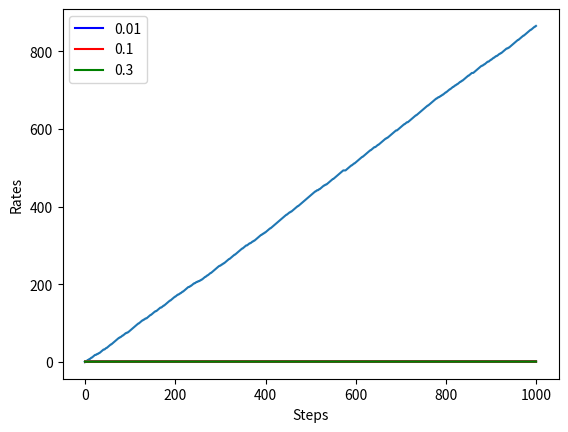
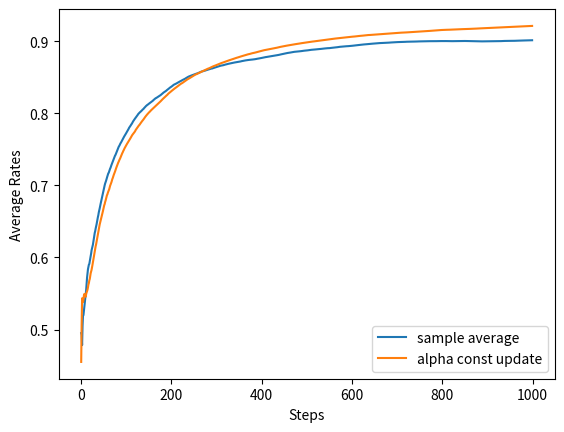

Python code for these plots, in order: (Note: this script raises an exception after producing the figures.)
!pip install numpy
!pip install matplotlib
!pip install dezerogym

import numpy as np
import matplotlib.pyplot as plt

import warnings
warnings.filterwarnings('ignore')
import sys, os
sys.path.append(os.pardir)  # 親ディレクトリのファイルをインポートするための設定

def argmax(d):
    """d (dict)"""
    max_value = max(d.values())
    max_key = -1
    for key, value in d.items():
        if value == max_value:
            max_key = key
    return max_key

def greedy_policy(V, env, gamma):
    pi = {}

    for state in env.states():
        action_values = {}

        for action in env.actions():
            next_state = env.next_state(state, action)
            r = env.reward(state, action, next_state)
            value = r + gamma * V[next_state]
            action_values[action] = value

        max_action = argmax(action_values)
        action_probs = {0: 0, 1: 0, 2: 0, 3: 0}
        action_probs[max_action] = 1.0
        pi[state] = action_probs
    return pi

np.random.seed(0)
rewards = []

for n in range(1, 11):
    reward = np.random.rand()
    rewards.append(reward)
    Q = sum(rewards) / n
    print(Q)

np.random.seed(0)
Q = 0

for n in range(1, 11):
    reward = np.random.rand()
    Q = Q + (reward - Q) / n
    print(Q)

class Bandit:
    def __init__(self, arms=10):
        self.rates = np.random.rand(arms)

    def play(self, arm):
        rate = self.rates[arm]
        if rate > np.random.rand():
            return 1
        else:
            return 0

class Agent:
    def __init__(self, epsilon, action_size=10):
        self.epsilon = epsilon           # ε貪欲法
        self.Qs = np.zeros(action_size)  # 価値
        self.ns = np.zeros(action_size)  # 台毎のカウンタ

    def update(self, action, reward):
        self.ns[action] += 1 # 台毎のカウンタをインクリメント
        self.Qs[action] = self.Qs[action] + (1 / self.ns[action]) * (reward - self.Qs[action])
        
    def get_action(self):
        if np.random.rand() < self.epsilon:
            return np.random.randint(0, len(self.Qs))
        return np.argmax(self.Qs)

def execute1():
    steps = 1000
    epsilon = 0.1

    # 台の初期化（10台）
    bandit = Bandit()
    agent = Agent(epsilon)
    total_reward = 0
    total_rewards = []
    rates = []

    for step in range(steps):
        # 台の選択
        action = agent.get_action()
        # 台のプレイ
        reward = bandit.play(action)
        # 台の価値の更新
        agent.update(action, reward)
        # 報酬の総額＝収益
        total_reward += reward

        # グラフ描画の履歴
        total_rewards.append(total_reward)
        rates.append(total_reward / (step + 1))

    # グラフ描画の履歴を戻す
    return total_rewards, rates

total_rewards, rates = execute1()

plt.ylabel('Total reward')
plt.xlabel('Steps')
plt.plot(total_rewards)
plt.show()

plt.ylabel('Rates')
plt.xlabel('Steps')
plt.plot(rates)
plt.show()

plt.ylabel('Rates')
plt.xlabel('Steps')

for cnt in range(10):
    total_rewards, rates = execute1()
    color = plt.cm.jet(cnt / 10)
    plt.plot(rates, color=color)

plt.show()

def execute2(epsilon):
    runs = 200
    steps = 1000
    all_rates = np.zeros((runs, steps))  # (2000, 1000)

    # 強化学習を200回繰り返した平均で評価
    for run in range(runs):
        bandit = Bandit()
        agent = Agent(epsilon)
        total_reward = 0
        rates = []

        # 1000ステップ
        for step in range(steps):
            action = agent.get_action()
            reward = bandit.play(action)
            agent.update(action, reward)
            total_reward += reward
            rates.append(total_reward / (step + 1))

        all_rates[run] = rates

    return np.average(all_rates, axis=0)

epsilon = 0.1
avg_rates = execute2(epsilon)
plt.ylabel('Rates')
plt.xlabel('Steps')
plt.plot(avg_rates)
plt.show()

avg_rates1 = execute2(0.01)
avg_rates2 = execute2(0.1)
avg_rates3 = execute2(0.3)

plt.plot(avg_rates1, color='blue', label='0.01')
plt.plot(avg_rates2, color='red', label='0.1')
plt.plot(avg_rates3, color='green', label='0.3')

plt.ylabel('Rates')
plt.xlabel('Steps')
plt.legend()
plt.show()

class NonStatBandit:
    def __init__(self, arms=10):
        self.arms = arms
        self.rates = np.random.rand(arms)

    def play(self, arm):
        rate = self.rates[arm]
        self.rates += 0.1 * np.random.randn(self.arms)  # Add noise
        if rate > np.random.rand():
            return 1
        else:
            return 0

class AlphaAgent:
    def __init__(self, epsilon, alpha, actions=10):
        self.epsilon = epsilon      # ε貪欲法
        self.Qs = np.zeros(actions) # 価値
        
        # 学習率を 1/n から 0 ≦ α ≦ 1 に変更。
        self.alpha = alpha

    def update(self, action, reward):
        self.Qs[action] = self.Qs[action] + self.alpha  * (reward - self.Qs[action])

    def get_action(self):
        if np.random.rand() < self.epsilon:
            return np.random.randint(0, len(self.Qs))
        return np.argmax(self.Qs)

runs = 200
steps = 1000
epsilon = 0.1
alpha = 0.8
agent_types = ['sample average', 'alpha const update']
results = {}

for agent_type in agent_types:
    all_rates = np.zeros((runs, steps))  # (200, 1000)

    # 強化学習を200回繰り返した平均で評価
    for run in range(runs):
        if agent_type == 'sample average':
            agent = Agent(epsilon)
        else:
            agent = AlphaAgent(epsilon, alpha)

        # 台の初期化（10台）
        bandit = NonStatBandit()
        total_reward = 0
        rates = []
        
        # 1000ステップ
        for step in range(steps):
            action = agent.get_action()
            reward = bandit.play(action)
            agent.update(action, reward)
            total_reward += reward
            rates.append(total_reward / (step + 1))

        all_rates[run] = rates

    avg_rates = np.average(all_rates, axis=0)
    results[agent_type] = avg_rates

# plot
plt.figure()
plt.ylabel('Average Rates')
plt.xlabel('Steps')
for key, avg_rates in results.items():
    plt.plot(avg_rates, label=key)
plt.legend()
plt.show()

V = {'L1': 0.0, 'L2': 0.0}
new_V = V.copy()

cnt = 0
while True:
    new_V['L1'] = 0.5 * (-1 + 0.9 * V['L1']) + 0.5 * (1 + 0.9 * V['L2'])
    new_V['L2'] = 0.5 * (0 + 0.9 * V['L1']) + 0.5 * (-1 + 0.9 * V['L2'])

    delta = abs(new_V['L1'] - V['L1'])
    delta = max(delta, abs(new_V['L2'] - V['L2']))
    V = new_V.copy()

    cnt += 1
    if delta < 0.0001:
        print(V)
        print(cnt)
        break

V = {'L1': 0.0, 'L2': 0.0}

cnt = 0
while True:
    t = 0.5 * (-1 + 0.9 * V['L1']) + 0.5 * (1 + 0.9 * V['L2'])
    delta = abs(t - V['L1'])
    V['L1'] = t

    t = 0.5 * (0 + 0.9 * V['L1']) + 0.5 * (-1 + 0.9 * V['L2'])
    delta = max(delta, abs(t - V['L2']))
    V['L2'] = t

    cnt += 1
    if delta < 0.0001:
        print(V)
        print(cnt)
        break

import numpy as np
from dezerogym.gridworld import GridWorld

env = GridWorld()
V = {}
for state in env.states():
    V[state] = np.random.randn()
env.render_v(V)

from collections import defaultdict
from dezerogym.gridworld import GridWorld

# 方策評価の1ステップ
def eval_onestep(pi, V, env, gamma=0.9):
    
    # 全状態を処理
    for state in env.states():
        
        # ゴールの
        if state == env.goal_state:
            V[state] = 0 # 状態価値は0（その前に報酬がある）
            continue

        # 固定の確率的方策を使用する
        action_probs = pi[state]
        
        # 以下の実装が ≒ 方策評価
        # ベルマン作用素で状態価値関数の推定
        new_V = 0
        for action, action_prob in action_probs.items():
            next_state = env.next_state(state, action)
            reward = env.reward(state, action, next_state)
            # 報酬や状態遷移確率は=1なので表記されていない。
            new_V += action_prob * (reward + gamma * V[next_state])
            
        # 新しい状態価値関数
        V[state] = new_V
        
    return V # 新しい状態価値関数

# 方策評価
def policy_eval(pi, V, env, gamma, threshold=0.001):
    
    # 収束するまで実行
    while True:
        old_V = V.copy()
        
        # 全状態の評価
        V = eval_onestep(pi, V, env, gamma)

        # 収束したか確認
        delta = 0
        for state in V.keys():
            t = abs(V[state] - old_V[state])
            if delta < t:
                delta = t

        if delta < threshold:
            break
    return V

# グリッドワールドのインスタンスを作成
env = GridWorld()

# 割引率を指定
gamma = 0.9

# 確率的方策を指定
pi = defaultdict(lambda: {0: 0.25, 1: 0.25, 2: 0.25, 3: 0.25})

# 状態価値関数を初期化
V = defaultdict(lambda: 0)

# 方策反復の方策評価（状態価値関数を更新）
V = policy_eval(pi, V, env, gamma)

# 状態価値関数のヒートマップを作図
env.render_v(V, pi)

# 方策反復
def policy_iter(env, gamma, threshold=0.001, is_render=True):
    
    # 方策
    pi = defaultdict(lambda: {0: 0.25, 1: 0.25, 2: 0.25, 3: 0.25})
    # 状態価値関数
    V = defaultdict(lambda: 0)

    # 方策反復
    while True:
        
        # 方策評価
        V = policy_eval(pi, V, env, gamma, threshold)
        # 方策改善
        new_pi = greedy_policy(V, env, gamma)

        # 状態価値関数を描画
        if is_render:
            env.render_v(V, pi)

        # 方策が収束するまで継続
        if new_pi == pi:
            break
        pi = new_pi

    return pi

# グリッドワールドのインスタンスを作成
env = GridWorld()

# 割引率を指定
gamma = 0.9

# 方策反復
pi = policy_iter(env, gamma)

# 方策評価の1ステップ
def value_iter_onestep(V, env, gamma):
    
    # 全状態を処理
    for state in env.states():
        
        # ゴールの
        if state == env.goal_state:
            V[state] = 0 # 状態価値は0（その前に報酬がある）
            continue

        # 以下の実装が ≒ 方策評価
        # ベルマン最適作用素で状態価値関数の推定
        action_values = []
        for action in env.actions():
            next_state = env.next_state(state, action)
            reward = env.reward(state, action, next_state)
            # 報酬や状態遷移確率は=1なので表記されていない。
            value = reward + gamma * V[next_state]
            action_values.append(value)

        # 新しい状態価値関数
        V[state] = max(action_values)
    
    return V # 新しい状態価値関数

# 価値反復（＝方策評価の反復で方策反復はしない）
def value_iter(V, env, gamma, threshold=0.001, is_render=True):
    
    # 状態価値関数
    V = defaultdict(lambda: 0)

    # 収束するまで実行
    while True:
        
        # 状態価値関数を描画
        if is_render:
            env.render_v(V)

        old_V = V.copy()
        
        # 全状態の評価
        V = value_iter_onestep(V, env, gamma)

        # 収束したか確認
        delta = 0
        for state in V.keys():
            t = abs(V[state] - old_V[state])
            if delta < t:
                delta = t

        if delta < threshold:
            break
    
    # 最適方策を描画
    pi = greedy_policy(V, env, gamma)
    env.render_v(V, pi)

# グリッドワールドのインスタンスを作成
env = GridWorld()

# 割引率を指定
gamma = 0.9

# 価値反復
value_iter(V, env, gamma)